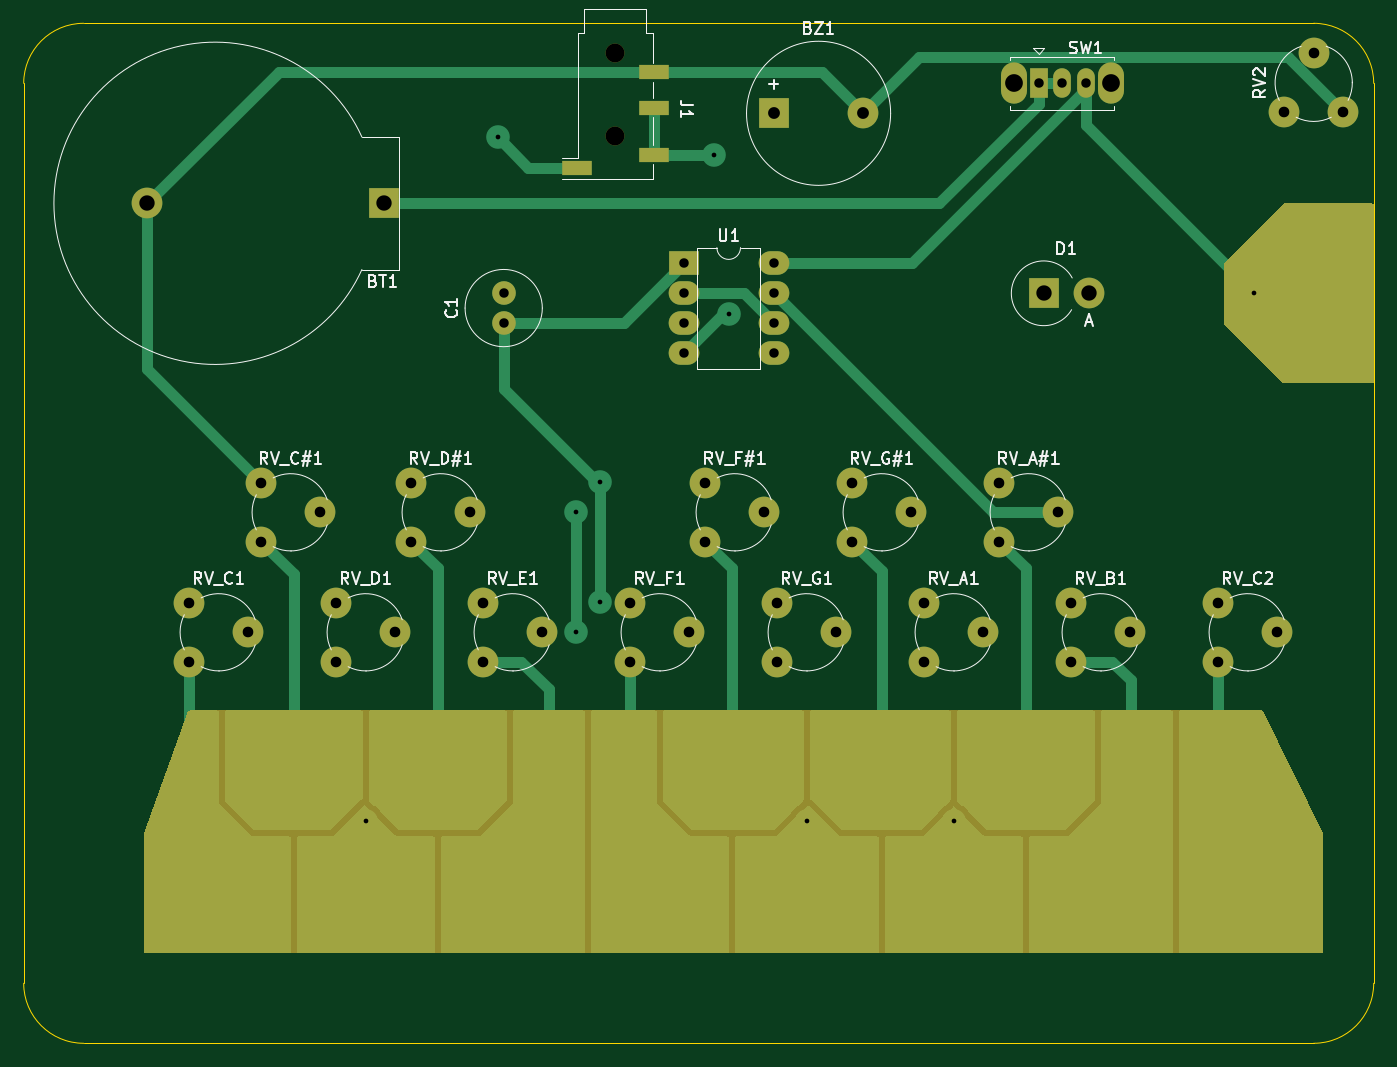
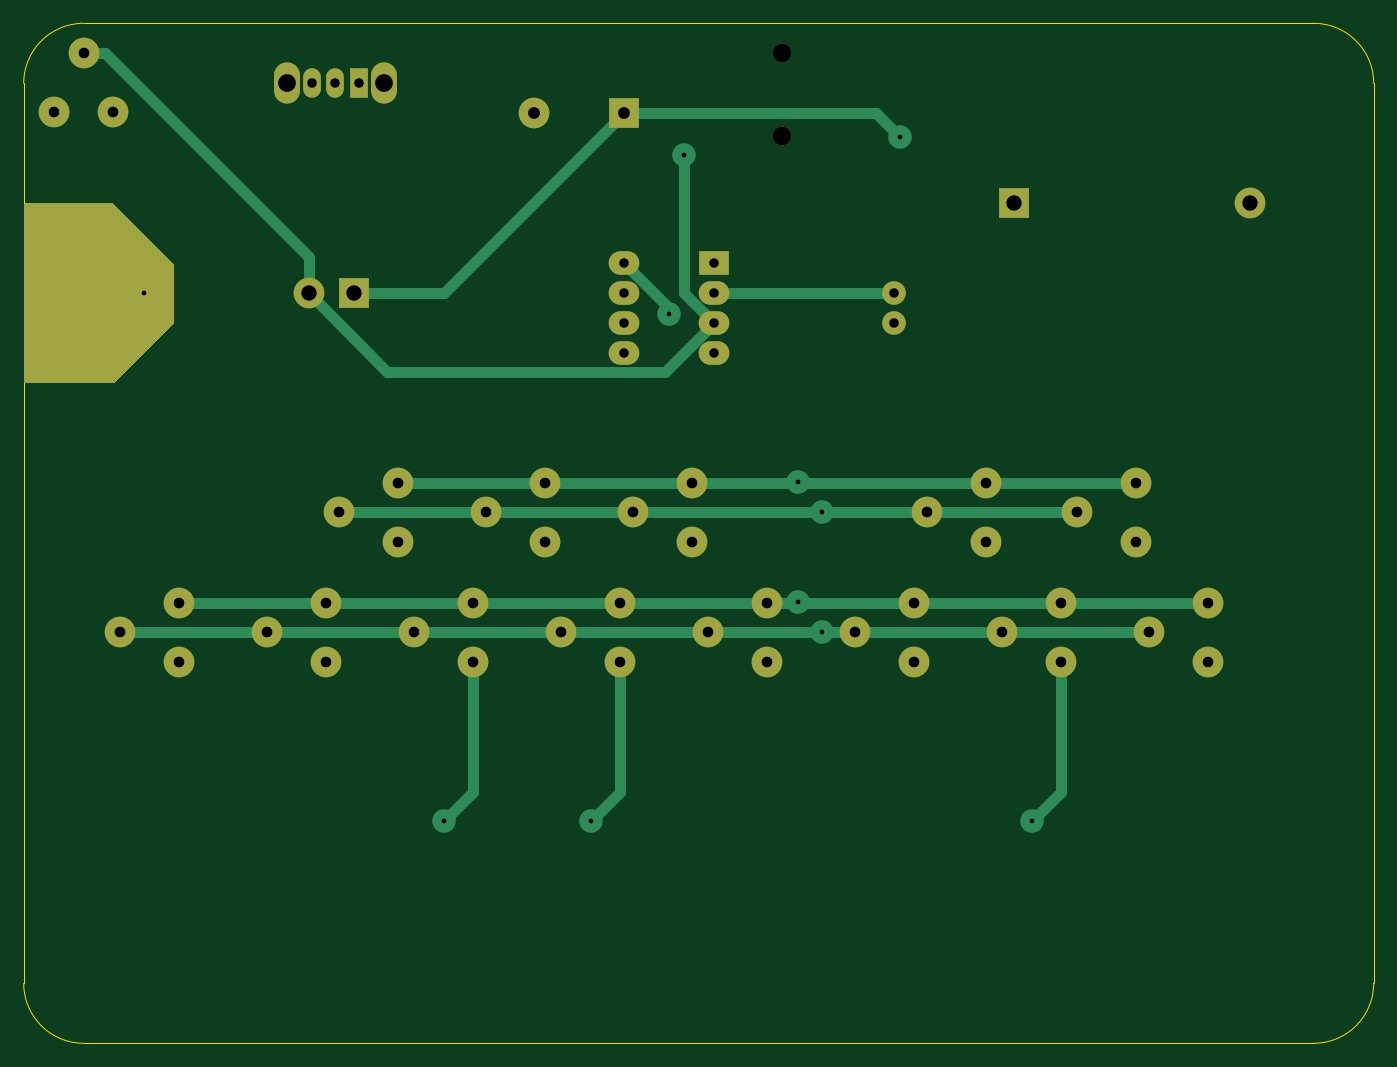
Circuit board: 9 layer files. Board 114.3 x 86.4 mm.
- bottom_copper: stylophone-B_Cu.gbr (8844 bytes)
- bottom_mask: stylophone-B_Mask.gbr (3510 bytes)
- bottom_silk: stylophone-B_Silkscreen.gbr (471 bytes)
- outline: stylophone-Edge_Cuts.gbr (1033 bytes)
- top_copper: stylophone-F_Cu.gbr (23564 bytes)
- top_mask: stylophone-F_Mask.gbr (4181 bytes)
- top_silk: stylophone-F_Silkscreen.gbr (36653 bytes)
- drill: stylophone-NPTH.drl (376 bytes)
- drill: stylophone-PTH.drl (1727 bytes)

=== bottom_copper: stylophone-B_Cu.gbr (8844 bytes, source omitted) ===
=== bottom_mask: stylophone-B_Mask.gbr ===
%TF.GenerationSoftware,KiCad,Pcbnew,7.0.10*%
%TF.CreationDate,2024-02-14T13:14:13+01:00*%
%TF.ProjectId,stylophone,7374796c-6f70-4686-9f6e-652e6b696361,rev?*%
%TF.SameCoordinates,Original*%
%TF.FileFunction,Soldermask,Bot*%
%TF.FilePolarity,Negative*%
%FSLAX46Y46*%
G04 Gerber Fmt 4.6, Leading zero omitted, Abs format (unit mm)*
G04 Created by KiCad (PCBNEW 7.0.10) date 2024-02-14 13:14:13*
%MOMM*%
%LPD*%
G01*
G04 APERTURE LIST*
%ADD10C,2.600000*%
%ADD11O,2.200000X3.500000*%
%ADD12R,1.500000X2.500000*%
%ADD13O,1.500000X2.500000*%
%ADD14C,1.600000*%
%ADD15R,2.600000X2.600000*%
%ADD16O,2.000000X2.000000*%
%ADD17R,2.600000X2.000000*%
%ADD18O,2.600000X2.000000*%
%ADD19O,2.600000X2.600000*%
G04 APERTURE END LIST*
D10*
%TO.C,RV_G1*%
X81574000Y-79462000D03*
X86574000Y-76962000D03*
X81574000Y-74462000D03*
%TD*%
%TO.C,RV_F#1*%
X75478000Y-69302000D03*
X80478000Y-66802000D03*
X75478000Y-64302000D03*
%TD*%
%TO.C,RV_G#1*%
X87924000Y-69302000D03*
X92924000Y-66802000D03*
X87924000Y-64302000D03*
%TD*%
D11*
%TO.C,SW1*%
X101600000Y-30480000D03*
X109800000Y-30480000D03*
D12*
X103700000Y-30480000D03*
D13*
X105700000Y-30480000D03*
X107700000Y-30480000D03*
%TD*%
D10*
%TO.C,RV_E1*%
X56682000Y-79462000D03*
X61682000Y-76962000D03*
X56682000Y-74462000D03*
%TD*%
%TO.C,RV2*%
X129500000Y-32940000D03*
X127000000Y-27940000D03*
X124500000Y-32940000D03*
%TD*%
%TO.C,RV_C#1*%
X37886000Y-69302000D03*
X42886000Y-66802000D03*
X37886000Y-64302000D03*
%TD*%
D14*
%TO.C,J1*%
X67870000Y-27940000D03*
X67870000Y-34940000D03*
%TD*%
D10*
%TO.C,RV_F1*%
X69128000Y-79462000D03*
X74128000Y-76962000D03*
X69128000Y-74462000D03*
%TD*%
D15*
%TO.C,BZ1*%
X81280000Y-33020000D03*
D10*
X88880000Y-33020000D03*
%TD*%
%TO.C,RV_B1*%
X106466000Y-79462000D03*
X111466000Y-76962000D03*
X106466000Y-74462000D03*
%TD*%
D16*
%TO.C,C1*%
X58420000Y-50760000D03*
X58420000Y-48260000D03*
%TD*%
D17*
%TO.C,U1*%
X73660000Y-45720000D03*
D18*
X73660000Y-48260000D03*
X73660000Y-50800000D03*
X73660000Y-53340000D03*
X81280000Y-53340000D03*
X81280000Y-50800000D03*
X81280000Y-48260000D03*
X81280000Y-45720000D03*
%TD*%
D10*
%TO.C,RV_D1*%
X44236000Y-79462000D03*
X49236000Y-76962000D03*
X44236000Y-74462000D03*
%TD*%
%TO.C,RV_A#1*%
X100370000Y-69302000D03*
X105370000Y-66802000D03*
X100370000Y-64302000D03*
%TD*%
%TO.C,RV_C1*%
X31790000Y-79462000D03*
X36790000Y-76962000D03*
X31790000Y-74462000D03*
%TD*%
%TO.C,RV_C2*%
X118912000Y-79462000D03*
X123912000Y-76962000D03*
X118912000Y-74462000D03*
%TD*%
D15*
%TO.C,BT1*%
X48260000Y-40640000D03*
D10*
X28260000Y-40640000D03*
%TD*%
%TO.C,RV_A1*%
X94020000Y-79462000D03*
X99020000Y-76962000D03*
X94020000Y-74462000D03*
%TD*%
D15*
%TO.C,D1*%
X104140000Y-48260000D03*
D19*
X107950000Y-48260000D03*
%TD*%
D10*
%TO.C,RV_D#1*%
X50586000Y-69302000D03*
X55586000Y-66802000D03*
X50586000Y-64302000D03*
%TD*%
G36*
X132023039Y-40659685D02*
G01*
X132068794Y-40712489D01*
X132080000Y-40764000D01*
X132080000Y-55756000D01*
X132060315Y-55823039D01*
X132007511Y-55868794D01*
X131956000Y-55880000D01*
X124511362Y-55880000D01*
X124444323Y-55860315D01*
X124423681Y-55843681D01*
X119416319Y-50836319D01*
X119382834Y-50774996D01*
X119380000Y-50748638D01*
X119380000Y-45771362D01*
X119399685Y-45704323D01*
X119416319Y-45683681D01*
X124423681Y-40676319D01*
X124485004Y-40642834D01*
X124511362Y-40640000D01*
X131956000Y-40640000D01*
X132023039Y-40659685D01*
G37*
M02*

=== bottom_silk: stylophone-B_Silkscreen.gbr ===
%TF.GenerationSoftware,KiCad,Pcbnew,7.0.10*%
%TF.CreationDate,2024-02-14T13:11:12+01:00*%
%TF.ProjectId,stylophone,7374796c-6f70-4686-9f6e-652e6b696361,rev?*%
%TF.SameCoordinates,Original*%
%TF.FileFunction,Legend,Bot*%
%TF.FilePolarity,Positive*%
%FSLAX46Y46*%
G04 Gerber Fmt 4.6, Leading zero omitted, Abs format (unit mm)*
G04 Created by KiCad (PCBNEW 7.0.10) date 2024-02-14 13:11:12*
%MOMM*%
%LPD*%
G01*
G04 APERTURE LIST*
G04 APERTURE END LIST*
M02*

=== outline: stylophone-Edge_Cuts.gbr ===
%TF.GenerationSoftware,KiCad,Pcbnew,7.0.10*%
%TF.CreationDate,2024-02-14T13:14:13+01:00*%
%TF.ProjectId,stylophone,7374796c-6f70-4686-9f6e-652e6b696361,rev?*%
%TF.SameCoordinates,Original*%
%TF.FileFunction,Profile,NP*%
%FSLAX46Y46*%
G04 Gerber Fmt 4.6, Leading zero omitted, Abs format (unit mm)*
G04 Created by KiCad (PCBNEW 7.0.10) date 2024-02-14 13:14:13*
%MOMM*%
%LPD*%
G01*
G04 APERTURE LIST*
%TA.AperFunction,Profile*%
%ADD10C,0.100000*%
%TD*%
G04 APERTURE END LIST*
D10*
X17780000Y-106680000D02*
X17780000Y-30480000D01*
X132080000Y-30480000D02*
X132080000Y-106680000D01*
X127000000Y-111760000D02*
X22860000Y-111760000D01*
X22860000Y-25400000D02*
X127000000Y-25400000D01*
X17780000Y-106680000D02*
G75*
G03*
X22860000Y-111760000I5080000J0D01*
G01*
X132080000Y-30480000D02*
G75*
G03*
X127000000Y-25400000I-5080000J0D01*
G01*
X22860000Y-25400000D02*
G75*
G03*
X17780000Y-30480000I0J-5080000D01*
G01*
X127000000Y-111760000D02*
G75*
G03*
X132080000Y-106680000I0J5080000D01*
G01*
M02*

=== top_copper: stylophone-F_Cu.gbr (23564 bytes, source omitted) ===
=== top_mask: stylophone-F_Mask.gbr ===
%TF.GenerationSoftware,KiCad,Pcbnew,7.0.10*%
%TF.CreationDate,2024-02-14T13:14:13+01:00*%
%TF.ProjectId,stylophone,7374796c-6f70-4686-9f6e-652e6b696361,rev?*%
%TF.SameCoordinates,Original*%
%TF.FileFunction,Soldermask,Top*%
%TF.FilePolarity,Negative*%
%FSLAX46Y46*%
G04 Gerber Fmt 4.6, Leading zero omitted, Abs format (unit mm)*
G04 Created by KiCad (PCBNEW 7.0.10) date 2024-02-14 13:14:13*
%MOMM*%
%LPD*%
G01*
G04 APERTURE LIST*
%ADD10C,2.600000*%
%ADD11O,2.200000X3.500000*%
%ADD12R,1.500000X2.500000*%
%ADD13O,1.500000X2.500000*%
%ADD14C,1.600000*%
%ADD15R,2.500000X1.200000*%
%ADD16R,2.600000X2.600000*%
%ADD17O,2.000000X2.000000*%
%ADD18R,2.600000X2.000000*%
%ADD19O,2.600000X2.000000*%
%ADD20O,2.600000X2.600000*%
G04 APERTURE END LIST*
D10*
%TO.C,RV_G1*%
X81574000Y-79462000D03*
X86574000Y-76962000D03*
X81574000Y-74462000D03*
%TD*%
%TO.C,RV_F#1*%
X75478000Y-69302000D03*
X80478000Y-66802000D03*
X75478000Y-64302000D03*
%TD*%
%TO.C,RV_G#1*%
X87924000Y-69302000D03*
X92924000Y-66802000D03*
X87924000Y-64302000D03*
%TD*%
D11*
%TO.C,SW1*%
X101600000Y-30480000D03*
X109800000Y-30480000D03*
D12*
X103700000Y-30480000D03*
D13*
X105700000Y-30480000D03*
X107700000Y-30480000D03*
%TD*%
D10*
%TO.C,RV_E1*%
X56682000Y-79462000D03*
X61682000Y-76962000D03*
X56682000Y-74462000D03*
%TD*%
%TO.C,RV2*%
X129500000Y-32940000D03*
X127000000Y-27940000D03*
X124500000Y-32940000D03*
%TD*%
%TO.C,RV_C#1*%
X37886000Y-69302000D03*
X42886000Y-66802000D03*
X37886000Y-64302000D03*
%TD*%
D14*
%TO.C,J1*%
X67870000Y-27940000D03*
X67870000Y-34940000D03*
D15*
X71120000Y-32540000D03*
X71120000Y-29540000D03*
X64620000Y-37640000D03*
X71120000Y-36540000D03*
%TD*%
D10*
%TO.C,RV_F1*%
X69128000Y-79462000D03*
X74128000Y-76962000D03*
X69128000Y-74462000D03*
%TD*%
D16*
%TO.C,BZ1*%
X81280000Y-33020000D03*
D10*
X88880000Y-33020000D03*
%TD*%
%TO.C,RV_B1*%
X106466000Y-79462000D03*
X111466000Y-76962000D03*
X106466000Y-74462000D03*
%TD*%
D17*
%TO.C,C1*%
X58420000Y-50760000D03*
X58420000Y-48260000D03*
%TD*%
D18*
%TO.C,U1*%
X73660000Y-45720000D03*
D19*
X73660000Y-48260000D03*
X73660000Y-50800000D03*
X73660000Y-53340000D03*
X81280000Y-53340000D03*
X81280000Y-50800000D03*
X81280000Y-48260000D03*
X81280000Y-45720000D03*
%TD*%
D10*
%TO.C,RV_D1*%
X44236000Y-79462000D03*
X49236000Y-76962000D03*
X44236000Y-74462000D03*
%TD*%
%TO.C,RV_A#1*%
X100370000Y-69302000D03*
X105370000Y-66802000D03*
X100370000Y-64302000D03*
%TD*%
%TO.C,RV_C1*%
X31790000Y-79462000D03*
X36790000Y-76962000D03*
X31790000Y-74462000D03*
%TD*%
%TO.C,RV_C2*%
X118912000Y-79462000D03*
X123912000Y-76962000D03*
X118912000Y-74462000D03*
%TD*%
D16*
%TO.C,BT1*%
X48260000Y-40640000D03*
D10*
X28260000Y-40640000D03*
%TD*%
%TO.C,RV_A1*%
X94020000Y-79462000D03*
X99020000Y-76962000D03*
X94020000Y-74462000D03*
%TD*%
D16*
%TO.C,D1*%
X104140000Y-48260000D03*
D20*
X107950000Y-48260000D03*
%TD*%
D10*
%TO.C,RV_D#1*%
X50586000Y-69302000D03*
X55586000Y-66802000D03*
X50586000Y-64302000D03*
%TD*%
G36*
X122671560Y-83585685D02*
G01*
X122715968Y-83635635D01*
X127749447Y-93954266D01*
X127762000Y-94008631D01*
X127762000Y-104016000D01*
X127742315Y-104083039D01*
X127689511Y-104128794D01*
X127638000Y-104140000D01*
X28064000Y-104140000D01*
X27996961Y-104120315D01*
X27951206Y-104067511D01*
X27940000Y-104016000D01*
X27940000Y-94001970D01*
X27947549Y-93959366D01*
X31720221Y-83647396D01*
X31761741Y-83591201D01*
X31827050Y-83566374D01*
X31836672Y-83566000D01*
X122604521Y-83566000D01*
X122671560Y-83585685D01*
G37*
G36*
X132023039Y-40659685D02*
G01*
X132068794Y-40712489D01*
X132080000Y-40764000D01*
X132080000Y-55756000D01*
X132060315Y-55823039D01*
X132007511Y-55868794D01*
X131956000Y-55880000D01*
X124511362Y-55880000D01*
X124444323Y-55860315D01*
X124423681Y-55843681D01*
X119416319Y-50836319D01*
X119382834Y-50774996D01*
X119380000Y-50748638D01*
X119380000Y-45771362D01*
X119399685Y-45704323D01*
X119416319Y-45683681D01*
X124423681Y-40676319D01*
X124485004Y-40642834D01*
X124511362Y-40640000D01*
X131956000Y-40640000D01*
X132023039Y-40659685D01*
G37*
M02*

=== top_silk: stylophone-F_Silkscreen.gbr (36653 bytes, source omitted) ===
=== drill: stylophone-NPTH.drl ===
M48
; DRILL file {KiCad 7.0.10} date Wed Feb 14 13:07:18 2024
; FORMAT={-:-/ absolute / inch / decimal}
; #@! TF.CreationDate,2024-02-14T13:07:18+01:00
; #@! TF.GenerationSoftware,Kicad,Pcbnew,7.0.10
; #@! TF.FileFunction,NonPlated,1,2,NPTH
FMAT,2
INCH
; #@! TA.AperFunction,NonPlated,NPTH,ComponentDrill
T1C0.0630
%
G90
G05
T1
X2.672Y-1.1
X2.672Y-1.3756
M30

=== drill: stylophone-PTH.drl ===
M48
; DRILL file {KiCad 7.0.10} date Wed Feb 14 13:07:18 2024
; FORMAT={-:-/ absolute / inch / decimal}
; #@! TF.CreationDate,2024-02-14T13:07:18+01:00
; #@! TF.GenerationSoftware,Kicad,Pcbnew,7.0.10
; #@! TF.FileFunction,Plated,1,2,PTH
FMAT,2
INCH
; #@! TA.AperFunction,Plated,PTH,ViaDrill
T1C0.0157
; #@! TA.AperFunction,Plated,PTH,ComponentDrill
T2C0.0315
; #@! TA.AperFunction,Plated,PTH,ComponentDrill
T3C0.0354
; #@! TA.AperFunction,Plated,PTH,ComponentDrill
T4C0.0394
; #@! TA.AperFunction,Plated,PTH,ComponentDrill
T5C0.0512
; #@! TA.AperFunction,Plated,PTH,ComponentDrill
T6C0.0591
%
G90
G05
T1
X1.84Y-3.66
X2.28Y-1.38
X2.54Y-2.63
X2.54Y-3.03
X2.62Y-2.53
X2.62Y-2.93
X3.0Y-1.44
X3.05Y-1.97
X3.31Y-3.66
X3.8Y-3.66
X4.8Y-1.9
T2
X2.3Y-1.9
X2.3Y-1.9984
X2.9Y-1.8
X2.9Y-1.9
X2.9Y-2.0
X2.9Y-2.1
X3.2Y-1.8
X3.2Y-1.9
X3.2Y-2.0
X3.2Y-2.1
X4.0827Y-1.2
X4.1614Y-1.2
X4.2402Y-1.2
T3
X1.2516Y-2.9316
X1.2516Y-3.1284
X1.4484Y-3.03
X1.4916Y-2.5316
X1.4916Y-2.7284
X1.6884Y-2.63
X1.7416Y-2.9316
X1.7416Y-3.1284
X1.9384Y-3.03
X1.9916Y-2.5316
X1.9916Y-2.7284
X2.1884Y-2.63
X2.2316Y-2.9316
X2.2316Y-3.1284
X2.4284Y-3.03
X2.7216Y-2.9316
X2.7216Y-3.1284
X2.9184Y-3.03
X2.9716Y-2.5316
X2.9716Y-2.7284
X3.1684Y-2.63
X3.2116Y-2.9316
X3.2116Y-3.1284
X3.4084Y-3.03
X3.4616Y-2.5316
X3.4616Y-2.7284
X3.6584Y-2.63
X3.7016Y-2.9316
X3.7016Y-3.1284
X3.8984Y-3.03
X3.9516Y-2.5316
X3.9516Y-2.7284
X4.1484Y-2.63
X4.1916Y-2.9316
X4.1916Y-3.1284
X4.3884Y-3.03
X4.6816Y-2.9316
X4.6816Y-3.1284
X4.8784Y-3.03
X4.9016Y-1.2969
X5.0Y-1.1
X5.0984Y-1.2969
T4
X3.2Y-1.3
X3.4992Y-1.3
T5
X1.1126Y-1.6
X1.9Y-1.6
X4.1Y-1.9
X4.25Y-1.9
T6
X4.0Y-1.2
X4.3228Y-1.2
M30

